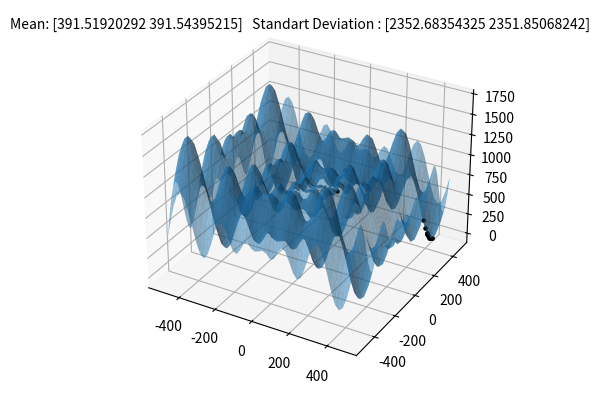

The script that saved this image: (Note: this script raises an exception after producing the figure.)
import numpy as np
import matplotlib.pyplot as plt
import random
from numpy import exp,pi,sqrt,cos,e,pi,sin
from matplotlib import pyplot as plt


global global_best
global global_best_z
global c1 
global c2
global W 
global equation
ax = plt.axes(projection='3d')

def schwefel(args):
    answer = +418.9829*len(args)
    for arg in args:

        answer -= arg * sin(sqrt(abs(arg)))
    return answer

def ackley(args):
    first_part, second_part = 0, 0
    for arg in args:
        first_part += arg**2
        second_part += cos(2*pi*arg)
    answer = -20*exp(-0.2*sqrt(1/len(args)*first_part))-exp(1/len(args)*second_part)+20+exp(1)
    return answer

def rosenbrock(args):
    answer = 0
    for i in range(len(args)-1):
        answer += 100* (args[i+1]- args[i]**2 )**2 +(args[i]-1)**2
    return answer


def rastrigin(args):
    answer = 10*len(args)
    for arg in args:
        answer += arg**2 - 10* cos(2*pi*arg)
    return answer

class Particle:
    def __init__(self, position):
        self.position = position
        self.velocity = np.array([random.uniform(-1,1) for i in range(len(position))])
        global global_best_z
        global global_best
        self.current_z = equation(position)
        self.pbest = position
        self.pbest_z = self.current_z
        if global_best_z > self.current_z:
            global_best_z = self.current_z
            global_best = position
        
    def setVelocity(self,vel):
        self.velocity = vel

    def z_pos(self):
        return equation(self.position)
    def pb_pc_difference(self):
        return np.sum([self.pbest, -self.position], axis=0)
    def gb_pc_difference(self):
        return np.sum([global_best,-self.position], axis=0)

    def setVelocity(self, vel):
        self.velocity = vel
    
    def updateVelocity(self):
        self.velocity = W*self.velocity + c1 * random.uniform(0,0.5) * self.pb_pc_difference() + c2 * random.uniform(0,0.5) * self.gb_pc_difference()
    def move(self):

        self.position = np.sum([self.position,self.velocity],axis=0)
        global global_best_z
        global global_best
        current_z = equation(self.position)
        if global_best_z > current_z:
            global_best_z = current_z
            global_best = self.position
        if  self.pbest_z > self.z_pos():
            self.pbest = self.position
            self.pbest_z = current_z
        self.updateVelocity()

def mean(particles):
    answer = np.zeros(len(particles[0].position))
    for particle in particles:
        answer = np.add(particle.position,answer)

    answer = np.multiply(answer,1/len(particles))
    return answer

def standart_deviation(particles):
    mean_var = mean(particles)
    answer = 0
    for particle in particles:
        test =  np.add(-mean_var,particle.position)
        answer += np.multiply(test,test)

    answer = np.multiply(answer,len(particles)-1)
    answer = np.array([sqrt(x) for x in  answer])
    return answer
def show_points(particles):
    scat = []
    for i in particles:
        scat.append(ax.scatter(i.position[0], i.position[1], i.z_pos(), s=5, c='black'))


def ackley_run(dimension):
    global global_best
    global global_best_z
    global c1
    global c2
    global W
    global equation
    global d
    equation = ackley
    global_best_z = 0
    c1 = 0.1
    c2 = 0.1

    W = 0.8
    d = dimension - 1
    global_best = d*[0]
    n_particles = 30
    particles = []
    for i in range(n_particles):
        particles.append(Particle( d*[random.uniform(-32.768,32.768)] ))

    for x in range(30):
        for particle in particles:
            particle.move()
    show_points(particles)
    if dimension == 3:
        x_data = np.arange(-32,32,0.5)
        y_data = np.arange(-32,32,0.5)
        X, Y = np.meshgrid(x_data, y_data)
        Z = equation([X,Y])
        ax.plot_surface(X, Y, Z, alpha=0.5)
        print([particle.position for particle in particles[:2]],standart_deviation(particles[:2]))
        ax.text2D(-0.30, 0.95, f"Mean: {mean(particles)}   Standart Deviation : {standart_deviation(particles)}", transform=ax.transAxes)

        plt.show()
        plt.savefig(f"figures/ackley/fig{random.randint(0,1000)}.png")

    if d > 3:
        print([particle.position for particle in particles])

def rosenbrock_run(dimension):
    global equation
    global global_best
    global global_best_z
    global c1
    global c2
    global W
    global d
    d = dimension - 1
    c1 = 0.1
    c2 = 0.1
    W = 0.8
    
    equation = rosenbrock
    global_best = d*[1]
    global_best_z = 0
    n_particles = 30
    particles = []
    for i in range(n_particles):
        particles.append(Particle( d*[random.uniform(-5,10)] ))

    for x in range(30):
        for particle in particles:
            particle.move()
    if dimension == 3:
        show_points(particles)

        x_data = np.arange(-5,10,0.2)
        y_data = np.arange(-5,10,0.2)
        X, Y = np.meshgrid(x_data, y_data)
        Z = equation([X,Y])
        ax.plot_surface(X, Y, Z, alpha=0.5)
        ax.text2D(-0.30, 0.95, f"Mean: {mean(particles)}   Standart Deviation : {standart_deviation(particles)}", transform=ax.transAxes)
        plt.savefig(f"figures/rosenbrock/fig{random.randint(0,1000)}.png")

        plt.show()
    if d > 3:
        print([particle.position for particle in particles])

def schewefel_run(dimension):
    global equation
    global global_best
    global global_best_z
    global c1
    global c2
    global W
    global d
    c1 = 0.1
    c2 = 0.2
    W = 0.8
    d = dimension - 1
    equation = schwefel
    global_best = d * [420.9687]
    global_best_z = 0
    n_particles = 30
    particles = []
    for i in range(n_particles):
        particles.append(Particle( d*[random.uniform(-500,500)]))

    for x in range(30):
        for particle in particles:
            particle.move()
    if dimension == 3:
        show_points(particles)
        x_data = np.arange(-500,500,20)
        y_data = np.arange(-500,500,20)
        X, Y = np.meshgrid(x_data, y_data)
        Z = equation([X,Y])
        ax.plot_surface(X, Y, Z, alpha=0.5)
        ax.text2D(-0.30, 0.95, f"Mean: {mean(particles)}   Standart Deviation : {standart_deviation(particles)}", transform=ax.transAxes)
        plt.savefig(f"figures/schewefel/fig{random.randint(0,1000)}.png")

        plt.show()
    if d > 3:
        print([particle.current_z for particle in particles])
    
def rastrigin_run(dimension):
    global equation
    global global_best
    global global_best_z
    global c1
    global c2
    global W
    global d
    c1 = 0.1
    c2 = 0.2
    W = 0.8
    d = dimension - 1
    equation = rastrigin
    global_best = d*[0]
    global_best_z = 0
    n_particles = 30
    particles = []
    for i in range(n_particles):
        particles.append(Particle( d*[random.uniform(-5.12, 5.12)] ))

    for x in range(30):
        for particle in particles:
            particle.move()
    if dimension == 3:
        show_points(particles)
        x_data = np.arange(-5.12, 5.12,0.1)
        y_data = np.arange(-5.12, 5.12,0.1)
        X, Y = np.meshgrid(x_data, y_data)
        Z = equation([X,Y])
        ax.plot_surface(X, Y, Z, alpha=0.5)
        ax.text2D(-0.30, 0.95, f"Mean: {mean(particles)}   Standart Deviation : {standart_deviation(particles)}", transform=ax.transAxes)
        plt.savefig(f"figures/rastrigin/fig{random.randint(0,1000)}.png")

        plt.show()
        
    if d > 3:
        print([particle.position for particle in particles])



if __name__ == "__main__": 
    schewefel_run(3)
